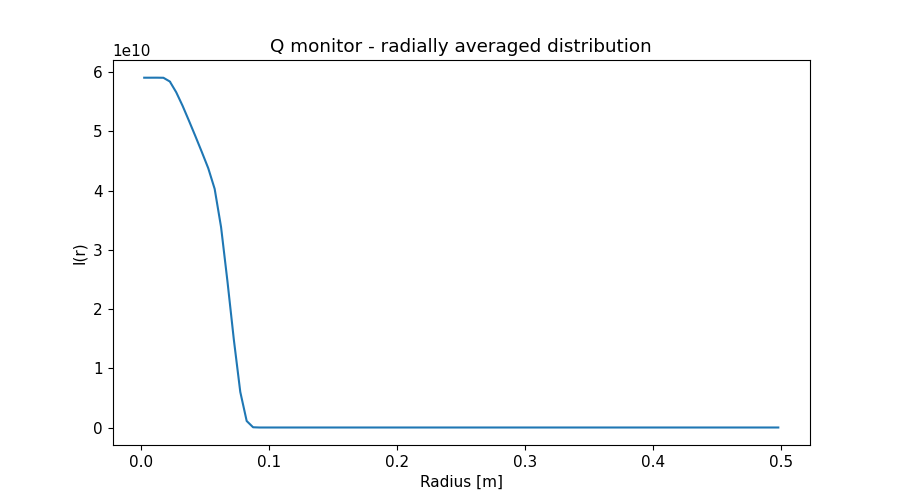

Source data for this figure (header and first rows):
x_axis, Intensity, Error
2.500000000000000052e-03, 5.908529758000000000e+10, 3.421801943999999762e+07
7.499999999999999722e-03, 5.908558402000000000e+10, 1.974678148000000045e+07
1.250000000000000069e-02, 5.908910218000000000e+10, 1.529873415000000037e+07
1.750000000000000167e-02, 5.907387869000000000e+10, 1.292771241999999993e+07
2.249999999999999917e-02, 5.844325966000000000e+10, 1.134010441999999993e+07
2.750000000000000014e-02, 5.662371591000000000e+10, 1.009637814000000060e+07
3.250000000000000111e-02, 5.432154988000000000e+10, 9.096832190999999642e+06
3.749999999999999861e-02, 5.178205899000000000e+10, 8.269018701999999583e+06
4.250000000000000305e-02, 4.918495964000000000e+10, 7.570308472000000067e+06
4.750000000000000056e-02, 4.652474611000000000e+10, 6.965258567999999970e+06
5.249999999999999806e-02, 4.379389348000000000e+10, 6.427973718999999575e+06
5.750000000000000250e-02, 4.030530022000000000e+10, 5.892347389999999665e+06
6.250000000000000000e-02, 3.385464124000000000e+10, 5.180077287999999709e+06
6.750000000000000444e-02, 2.466598684000000000e+10, 4.254903582000000402e+06
7.249999999999999500e-02, 1.478984012000000000e+10, 3.179508668000000063e+06
7.749999999999999944e-02, 6.007701479000000000e+09, 1.960286928000000073e+06
8.250000000000000389e-02, 1.098825194000000000e+09, 8.124030555000000168e+05
8.749999999999999445e-02, 3.940858142000000179e+07, 1.493577859999999928e+05
9.249999999999999889e-02, 0.000000000000000000e+00, 0.000000000000000000e+00
9.750000000000000333e-02, 0.000000000000000000e+00, 0.000000000000000000e+00
1.024999999999999939e-01, 0.000000000000000000e+00, 0.000000000000000000e+00
1.074999999999999983e-01, 0.000000000000000000e+00, 0.000000000000000000e+00
1.125000000000000028e-01, 0.000000000000000000e+00, 0.000000000000000000e+00
1.174999999999999933e-01, 0.000000000000000000e+00, 0.000000000000000000e+00
1.224999999999999978e-01, 0.000000000000000000e+00, 0.000000000000000000e+00
1.275000000000000022e-01, 0.000000000000000000e+00, 0.000000000000000000e+00
1.325000000000000067e-01, 0.000000000000000000e+00, 0.000000000000000000e+00
1.375000000000000111e-01, 0.000000000000000000e+00, 0.000000000000000000e+00
1.424999999999999878e-01, 0.000000000000000000e+00, 0.000000000000000000e+00
1.474999999999999922e-01, 0.000000000000000000e+00, 0.000000000000000000e+00
1.524999999999999967e-01, 0.000000000000000000e+00, 0.000000000000000000e+00
1.575000000000000011e-01, 0.000000000000000000e+00, 0.000000000000000000e+00
1.625000000000000056e-01, 0.000000000000000000e+00, 0.000000000000000000e+00
1.675000000000000100e-01, 0.000000000000000000e+00, 0.000000000000000000e+00
1.724999999999999867e-01, 0.000000000000000000e+00, 0.000000000000000000e+00
1.774999999999999911e-01, 0.000000000000000000e+00, 0.000000000000000000e+00
1.824999999999999956e-01, 0.000000000000000000e+00, 0.000000000000000000e+00
1.875000000000000000e-01, 0.000000000000000000e+00, 0.000000000000000000e+00
1.925000000000000044e-01, 0.000000000000000000e+00, 0.000000000000000000e+00
1.975000000000000089e-01, 0.000000000000000000e+00, 0.000000000000000000e+00
2.025000000000000133e-01, 0.000000000000000000e+00, 0.000000000000000000e+00
2.074999999999999900e-01, 0.000000000000000000e+00, 0.000000000000000000e+00
2.124999999999999944e-01, 0.000000000000000000e+00, 0.000000000000000000e+00
2.174999999999999989e-01, 0.000000000000000000e+00, 0.000000000000000000e+00
2.225000000000000033e-01, 0.000000000000000000e+00, 0.000000000000000000e+00
2.275000000000000078e-01, 0.000000000000000000e+00, 0.000000000000000000e+00
2.325000000000000122e-01, 0.000000000000000000e+00, 0.000000000000000000e+00
2.374999999999999889e-01, 0.000000000000000000e+00, 0.000000000000000000e+00
2.424999999999999933e-01, 0.000000000000000000e+00, 0.000000000000000000e+00
2.474999999999999978e-01, 0.000000000000000000e+00, 0.000000000000000000e+00
2.525000000000000022e-01, 0.000000000000000000e+00, 0.000000000000000000e+00
2.575000000000000067e-01, 0.000000000000000000e+00, 0.000000000000000000e+00
2.625000000000000111e-01, 0.000000000000000000e+00, 0.000000000000000000e+00
2.675000000000000155e-01, 0.000000000000000000e+00, 0.000000000000000000e+00
2.725000000000000200e-01, 0.000000000000000000e+00, 0.000000000000000000e+00
2.775000000000000244e-01, 0.000000000000000000e+00, 0.000000000000000000e+00
2.824999999999999734e-01, 0.000000000000000000e+00, 0.000000000000000000e+00
2.874999999999999778e-01, 0.000000000000000000e+00, 0.000000000000000000e+00
2.924999999999999822e-01, 0.000000000000000000e+00, 0.000000000000000000e+00
2.974999999999999867e-01, 0.000000000000000000e+00, 0.000000000000000000e+00
... 40 more rows
